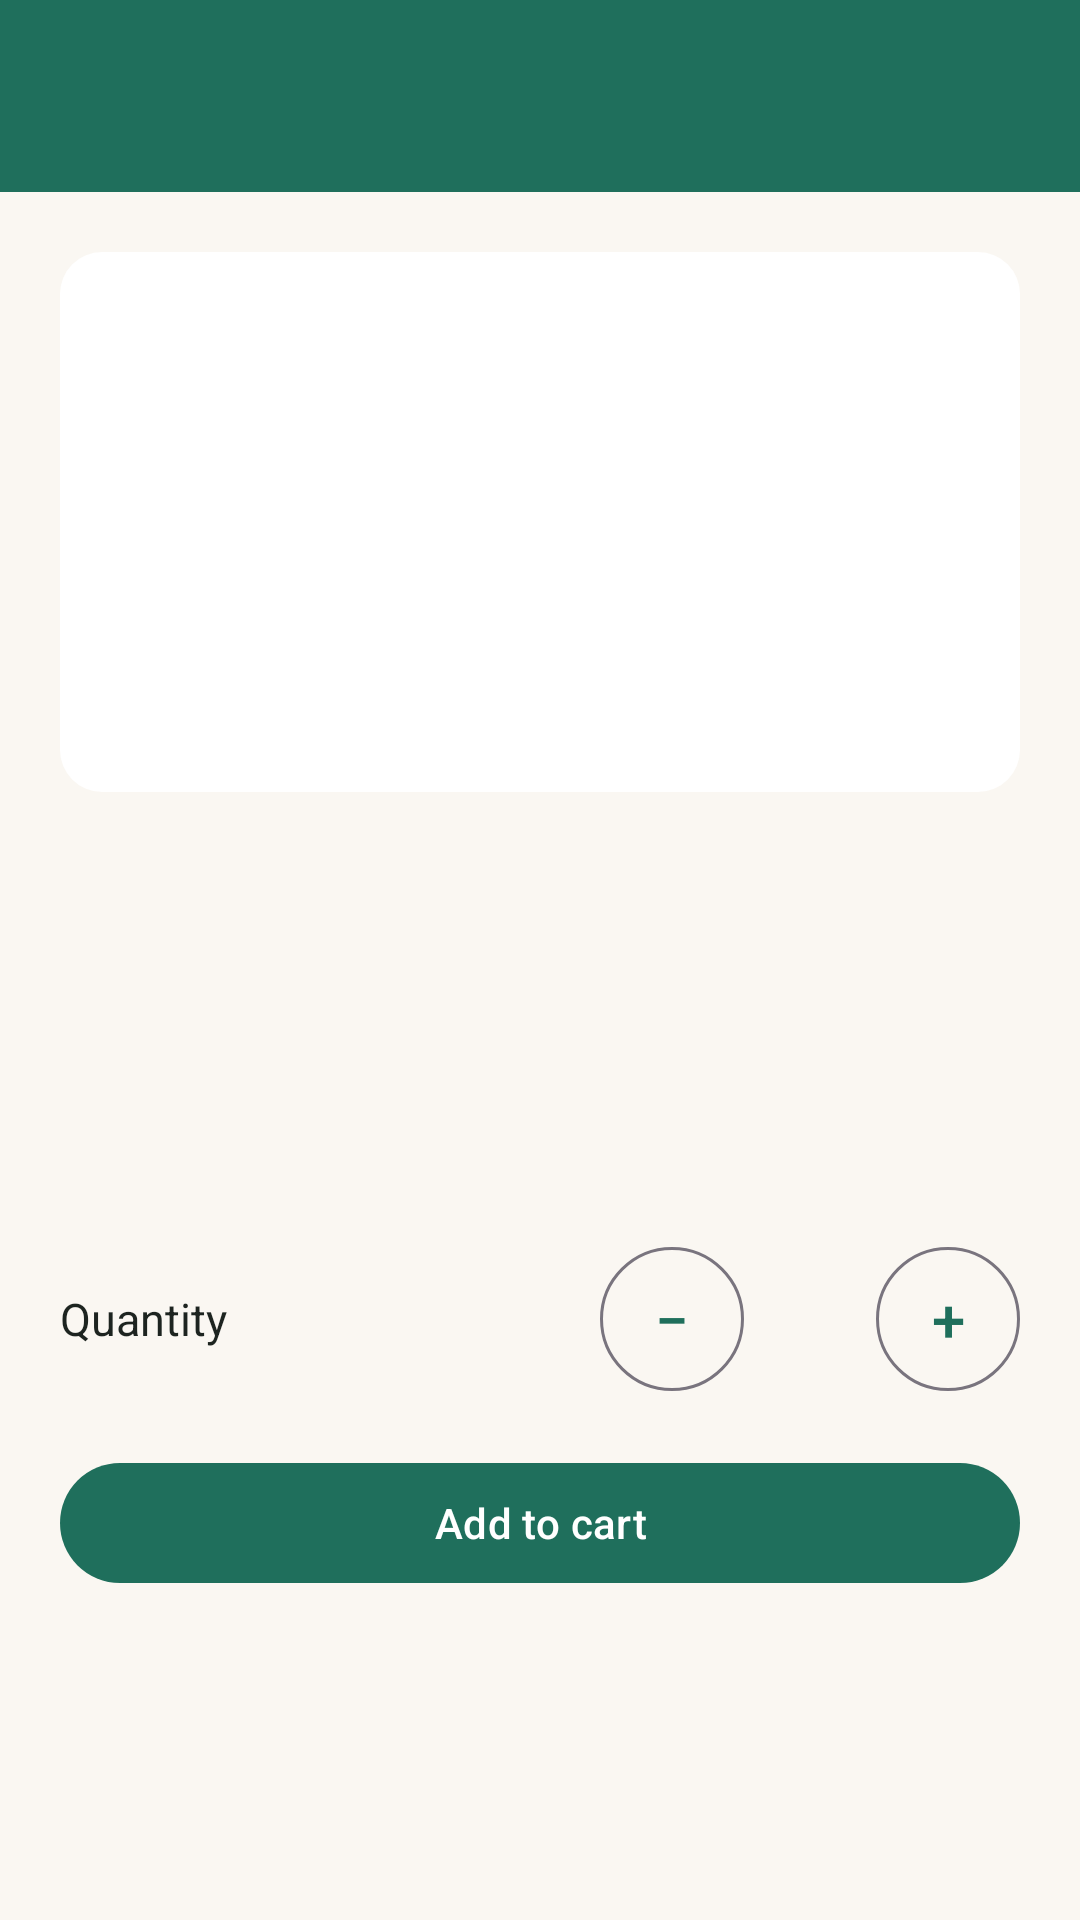

Here is an Android app screen rendered from its layout file. Give the layout XML and the strings, colors and styles it references.
<!-- AndroidManifest.xml: application theme Theme.Totebox -->
<!-- res/layout/activity_product_detail.xml -->
<?xml version="1.0" encoding="utf-8"?>
<androidx.coordinatorlayout.widget.CoordinatorLayout xmlns:android="http://schemas.android.com/apk/res/android"
    android:layout_width="match_parent"
    android:layout_height="match_parent">

    <LinearLayout
        android:layout_width="match_parent"
        android:layout_height="match_parent"
        android:orientation="vertical">

        <com.google.android.material.appbar.MaterialToolbar
            android:id="@+id/toolbar"
            style="@style/Totebox.Toolbar"
            android:layout_width="match_parent"
            android:layout_height="?attr/actionBarSize" />

        <ScrollView
            android:layout_width="match_parent"
            android:layout_height="match_parent">

            <LinearLayout
                android:layout_width="match_parent"
                android:layout_height="wrap_content"
                android:orientation="vertical"
                android:padding="20dp">

                <FrameLayout
                    android:id="@+id/detail_thumb"
                    android:layout_width="match_parent"
                    android:layout_height="180dp"
                    android:background="@drawable/bg_thumb"
                    android:importantForAccessibility="noHideDescendants">

                    <ImageView
                        android:id="@+id/detail_image"
                        android:layout_width="112dp"
                        android:layout_height="112dp"
                        android:layout_gravity="center"
                        android:importantForAccessibility="no" />
                </FrameLayout>

                <TextView
                    android:id="@+id/detail_name"
                    android:layout_width="match_parent"
                    android:layout_height="wrap_content"
                    android:layout_marginTop="16dp"
                    android:textColor="@color/ink"
                    android:textSize="22sp"
                    android:textStyle="bold" />

                <TextView
                    android:id="@+id/detail_category"
                    android:layout_width="match_parent"
                    android:layout_height="wrap_content"
                    android:textColor="@color/muted" />

                <TextView
                    android:id="@+id/detail_price"
                    android:layout_width="match_parent"
                    android:layout_height="wrap_content"
                    android:layout_marginTop="8dp"
                    android:textColor="@color/brand"
                    android:textSize="20sp"
                    android:textStyle="bold" />

                <TextView
                    android:id="@+id/detail_description"
                    android:layout_width="match_parent"
                    android:layout_height="wrap_content"
                    android:layout_marginTop="12dp"
                    android:lineSpacingExtra="2dp"
                    android:textColor="@color/ink"
                    android:textSize="15sp" />

                <LinearLayout
                    android:layout_width="match_parent"
                    android:layout_height="wrap_content"
                    android:layout_marginTop="20dp"
                    android:gravity="center_vertical"
                    android:orientation="horizontal">

                    <TextView
                        android:layout_width="0dp"
                        android:layout_height="wrap_content"
                        android:layout_weight="1"
                        android:text="@string/quantity"
                        android:textColor="@color/ink"
                        android:textSize="15sp" />

                    <com.google.android.material.button.MaterialButton
                        android:id="@+id/qty_minus"
                        style="@style/Widget.Material3.Button.OutlinedButton"
                        android:layout_width="48dp"
                        android:layout_height="48dp"
                        android:contentDescription="@string/decrease_quantity"
                        android:insetTop="0dp"
                        android:insetBottom="0dp"
                        android:padding="0dp"
                        android:text="−"
                        android:textSize="20sp" />

                    <TextView
                        android:id="@+id/qty_value"
                        android:layout_width="44dp"
                        android:layout_height="wrap_content"
                        android:accessibilityLiveRegion="polite"
                        android:gravity="center"
                        android:textColor="@color/ink"
                        android:textSize="18sp"
                        android:textStyle="bold" />

                    <com.google.android.material.button.MaterialButton
                        android:id="@+id/qty_plus"
                        style="@style/Widget.Material3.Button.OutlinedButton"
                        android:layout_width="48dp"
                        android:layout_height="48dp"
                        android:contentDescription="@string/increase_quantity"
                        android:insetTop="0dp"
                        android:insetBottom="0dp"
                        android:padding="0dp"
                        android:text="+"
                        android:textSize="20sp" />
                </LinearLayout>

                <com.google.android.material.button.MaterialButton
                    android:id="@+id/add_to_cart_button"
                    android:layout_width="match_parent"
                    android:layout_height="wrap_content"
                    android:layout_marginTop="20dp"
                    android:text="@string/add_to_cart" />
            </LinearLayout>
        </ScrollView>
    </LinearLayout>
</androidx.coordinatorlayout.widget.CoordinatorLayout>
<!-- resources referenced by this layout -->
<resources>
  <color name="brand">#1F6F5C</color>
  <color name="ink">#1D2420</color>
  <color name="muted">#5F6B65</color>
  <!-- drawable bg_thumb (drawable) -->
  <shape xmlns:android="http://schemas.android.com/apk/res/android" android:shape="rectangle">
      <solid android:color="@android:color/white" />
      <corners android:radius="14dp" />
  </shape>
  <string name="add_to_cart">Add to cart</string>
  <string name="decrease_quantity">Decrease quantity</string>
  <string name="increase_quantity">Increase quantity</string>
  <string name="quantity">Quantity</string>
  <style name="Totebox.Toolbar" parent="Widget.Material3.Toolbar">
          <item name="android:background">@color/brand</item>
          <item name="titleTextColor">@android:color/white</item>
          <item name="android:theme">@style/ThemeOverlay.MaterialComponents.Dark.ActionBar</item>
          
          <item name="popupTheme">@style/ThemeOverlay.Material3.Light</item>
      </style>
  <style name="Theme.Totebox" parent="Theme.Material3.Light.NoActionBar">
          <item name="colorPrimary">@color/brand</item>
          <item name="colorOnPrimary">@android:color/white</item>
          <item name="colorPrimaryContainer">@color/brand_container</item>
          <item name="colorOnPrimaryContainer">@color/brand_dark</item>
          <item name="colorSecondary">@color/accent</item>
          <item name="colorOnSecondary">@color/ink</item>
          <item name="colorSecondaryContainer">@color/brand_container</item>
          <item name="colorOnSecondaryContainer">@color/brand_dark</item>
          <item name="android:colorBackground">@color/background</item>
          <item name="colorSurface">@color/surface</item>
          <item name="colorOnSurface">@color/ink</item>
          <item name="colorError">@color/error</item>
          <item name="android:statusBarColor">@color/brand_dark</item>
      </style>
  <color name="brand_container">#CDEBE2</color>
  <color name="brand_dark">#15503F</color>
  <color name="accent">#F2A541</color>
  <color name="background">#FAF7F2</color>
  <color name="surface">#FFFFFF</color>
  <color name="error">#B3261E</color>
</resources>
